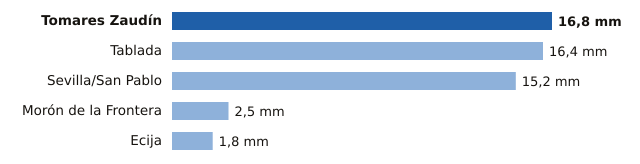

The data file committed next to this chart (first rows):
estacion, provincia, mm
Tomares Zaudín, Sevilla, 16.8
Tablada, Sevilla, 16.4
Sevilla/San Pablo, Sevilla, 15.2
Morón de la Frontera, Sevilla, 2.5
Ecija, Sevilla, 1.8
